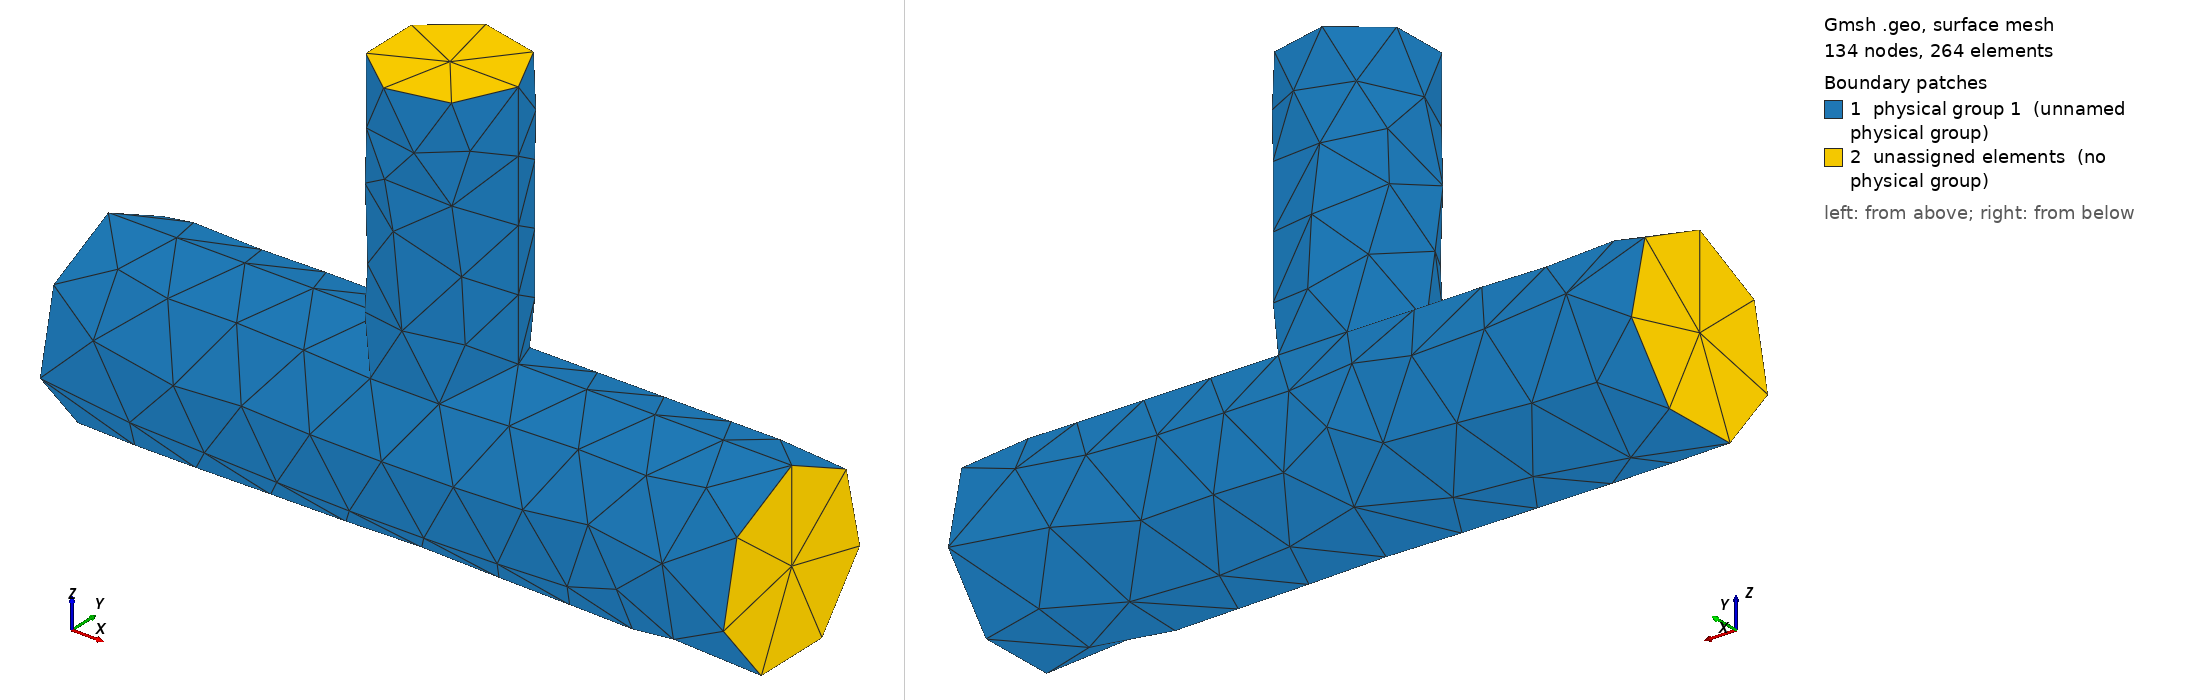

Gmsh geometry script, surface-meshed: 134 nodes, 264 surface elements. Boundary patches (legend numbers): 1 physical group 1 (unnamed physical group), 2 unassigned elements (no physical group). Left view from above one corner, right view from below the opposite corner. Legend entries are the model's physical surfaces; 'unassigned elements' are surfaces in no physical group. The drawing asked Gmsh for element sizes between 1% and 20% of the model's largest extent; the script's own settings can give other sizes.

=== tee_open.geo (drawn) ===
// SPDX-License-Identifier: CC0-1.0
// Open T-piece: main pipe r = 8 mm along x (0..60), branch r = 6 mm along z up to z = 30.
SetFactory("OpenCASCADE");
Cylinder(1) = {0, 0, 0, 60, 0, 0, 8};
Cylinder(2) = {30, 0, 0, 0, 0, 30, 6};
BooleanUnion{ Volume{1}; Delete; }{ Volume{2}; Delete; }
ends() = Surface In BoundingBox{-1, -9, -9, 1, 9, 9};
ends() += Surface In BoundingBox{59, -9, -9, 61, 9, 9};
ends() += Surface In BoundingBox{23, -7, 29, 37, 7, 31};
shell() = Surface{:};
shell() -= ends();
Physical Surface(1) = {shell()};
Mesh.MeshSizeMax = 2;
Mesh.MeshSizeFromCurvature = 36;
